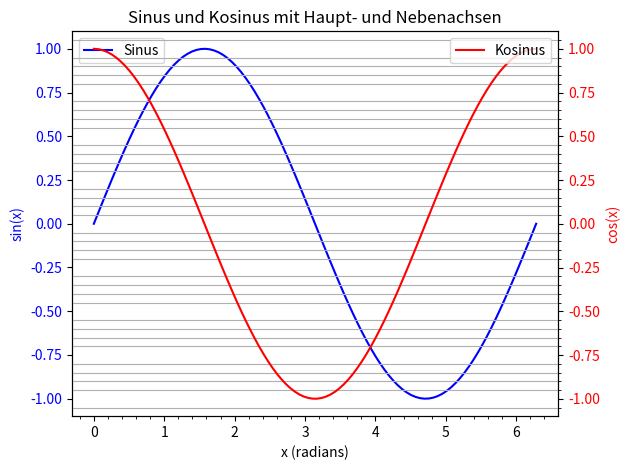

Python code for this plot:
import numpy as np
import matplotlib.pyplot as plt

# Daten generieren
x = np.linspace(0, 2 * np.pi, 100)
y1 = np.sin(x)  # Hauptachse
y2 = np.cos(x)  # Nebenachse

# Diagramm erstellen
fig, ax1 = plt.subplots()

# Hauptachse (Sinus)
ax1.plot(x, y1, 'b-', label='Sinus')
ax1.set_xlabel('x (radians)')
ax1.set_ylabel('sin(x)', color='b')
ax1.tick_params(axis='y', labelcolor='b')

# Nebenachse (Kosinus)
ax2 = ax1.twinx()  # Erstelle eine zweite y-Achse
ax2.plot(x, y2, 'r-', label='Kosinus')
ax2.set_ylabel('cos(x)', color='r')
ax2.tick_params(axis='y', labelcolor='r')

# Minor ticks aktivieren
ax2.minorticks_on()

# Gitter nur für das Nebengitter aktivieren
ax2.grid(True, which='minor')  # Zeige nur das Nebengitter (minor)

# Diagramm anpassen
plt.title('Sinus und Kosinus mit Haupt- und Nebenachsen')
ax1.legend(loc='upper left')
ax2.legend(loc='upper right')

# Diagramm anzeigen
plt.tight_layout()
plt.show()
